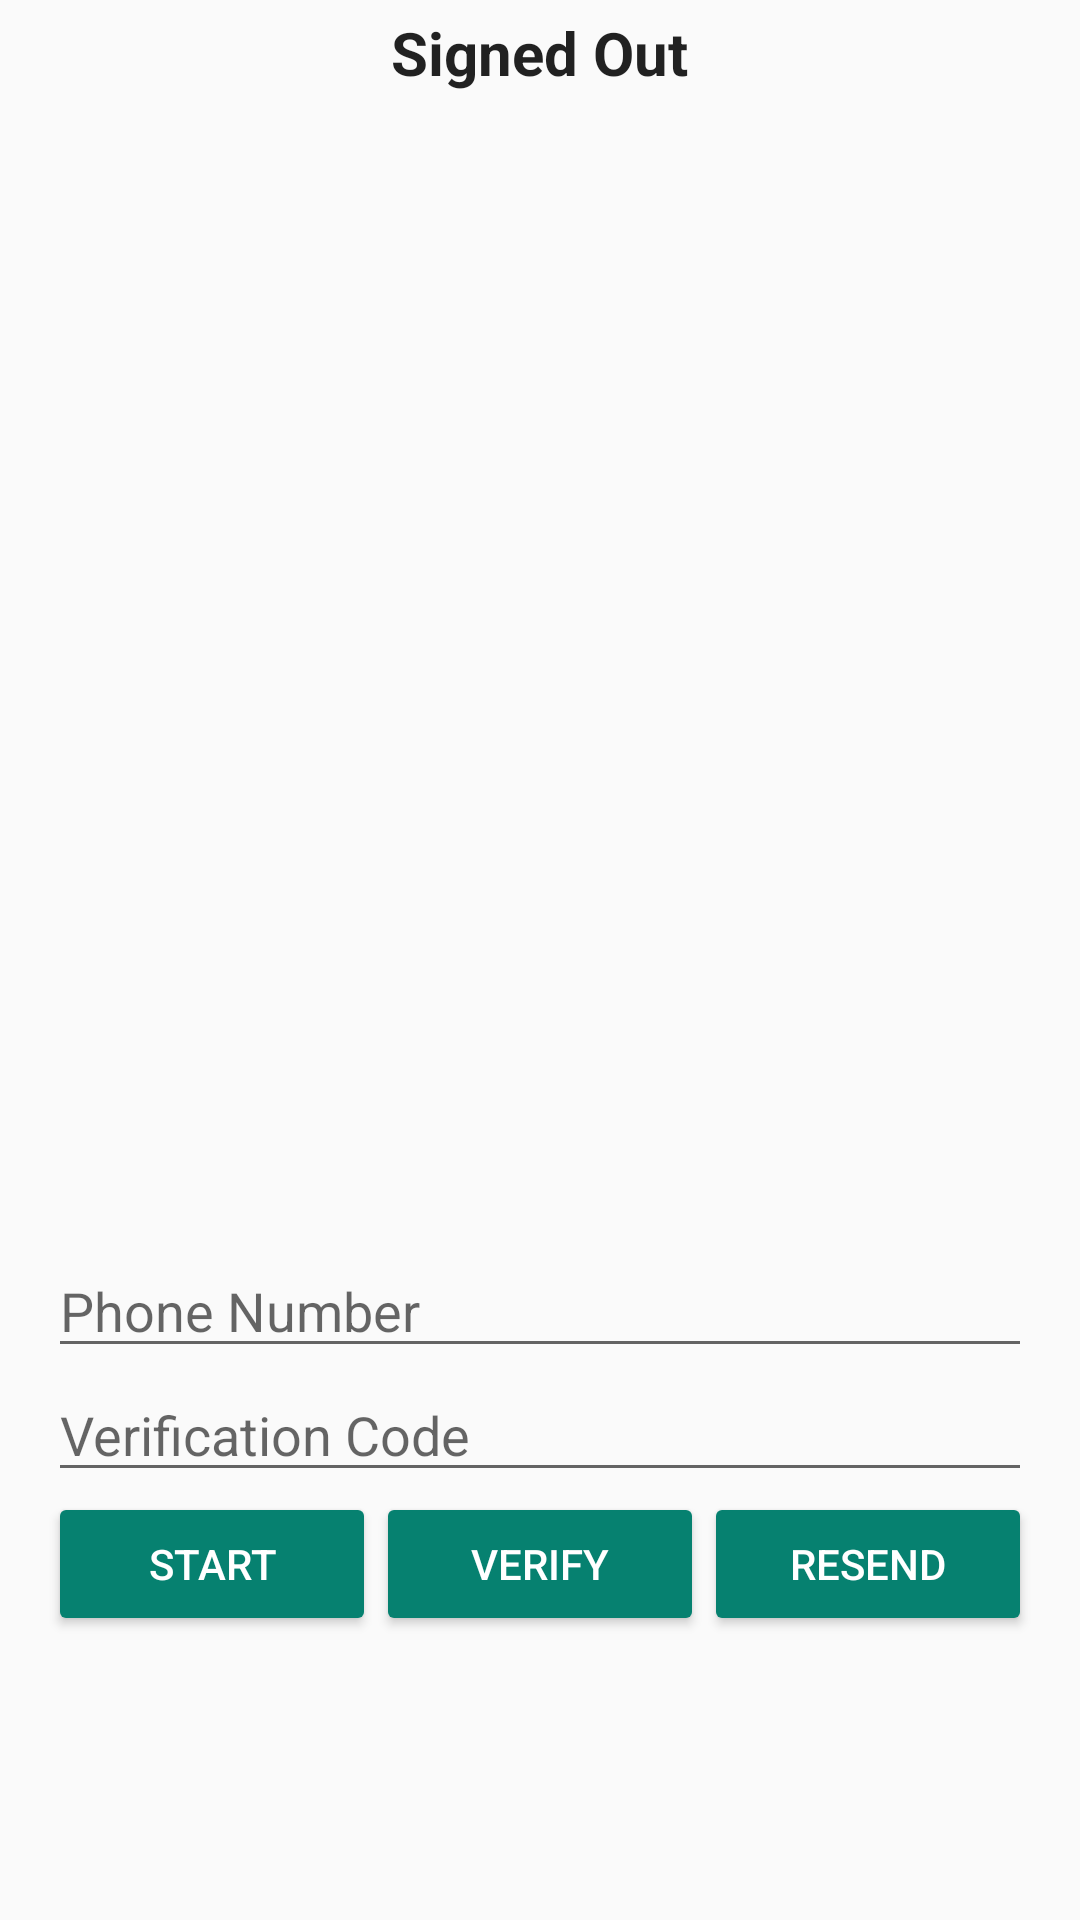

Produce the Android XML layout that renders to this screen, including the resource entries it uses.
<!-- AndroidManifest.xml: application theme AppTheme -->
<!-- res/layout/fragment_phone_auth.xml -->
<LinearLayout xmlns:android="http://schemas.android.com/apk/res/android"
    xmlns:tools="http://schemas.android.com/tools"
    android:id="@+id/main_layout"
    android:layout_width="match_parent"
    android:layout_height="match_parent"
    android:orientation="vertical"
    android:weightSum="4">

    <LinearLayout
        android:layout_width="match_parent"
        android:layout_height="0dp"
        android:layout_weight="2"
        android:gravity="center_horizontal"
        android:orientation="vertical">

        <TextView
            android:id="@+id/status"
            android:layout_marginTop="@dimen/activity_horizontal_margin"
            style="@style/ThemeOverlay.MyTextDetail"
            android:text="@string/signed_out"
            android:textSize="20sp"
            android:textStyle="bold"/>

        <TextView
            android:id="@+id/detail"
            style="@style/ThemeOverlay.MyTextDetail"
            tools:text="Firebase User ID: 123456789abc" />

    </LinearLayout>


    <RelativeLayout
        android:layout_width="match_parent"
        android:layout_height="0dp"
        android:layout_weight="2"
        android:gravity="center_vertical">

        <LinearLayout
            android:id="@+id/phoneAuthFields"
            android:layout_width="match_parent"
            android:layout_height="wrap_content"
            android:orientation="vertical"
            android:paddingLeft="16dp"
            android:paddingRight="16dp">

            <LinearLayout
                android:layout_width="match_parent"
                android:layout_height="wrap_content"
                android:orientation="vertical">

                <EditText
                    android:id="@+id/fieldPhoneNumber"
                    android:layout_width="match_parent"
                    android:layout_height="wrap_content"
                    android:hint="@string/hint_phone_number"
                    android:layout_weight="1.0"
                    android:inputType="phone"/>

                <EditText
                    android:id="@+id/fieldVerificationCode"
                    android:layout_width="match_parent"
                    android:layout_height="wrap_content"
                    android:hint="@string/hint_verification_code"
                    android:layout_weight="1.0"
                    android:inputType="number"/>

            </LinearLayout>

            <LinearLayout
                android:layout_width="match_parent"
                android:layout_height="wrap_content"
                android:orientation="horizontal"
                android:weightSum="3.0">

                <Button
                    android:theme="@style/ThemeOverlay.MyDarkButton"
                    style="@style/Widget.AppCompat.Button.Colored"
                    android:id="@+id/buttonStartVerification"
                    android:layout_width="0dp"
                    android:layout_height="wrap_content"
                    android:layout_weight="1.0"
                    android:text="@string/start_phone_auth"/>

                <Button
                    android:theme="@style/ThemeOverlay.MyDarkButton"
                    style="@style/Widget.AppCompat.Button.Colored"
                    android:id="@+id/buttonVerifyPhone"
                    android:layout_width="0dp"
                    android:layout_height="wrap_content"
                    android:layout_weight="1.0"
                    android:text="@string/verify_phone_auth"/>

                <Button
                    android:theme="@style/ThemeOverlay.MyDarkButton"
                    style="@style/Widget.AppCompat.Button.Colored"
                    android:id="@+id/buttonResend"
                    android:layout_width="0dp"
                    android:layout_height="wrap_content"
                    android:layout_weight="1.0"
                    android:text="@string/resend_phone_auth"/>
            </LinearLayout>

        </LinearLayout>

        <LinearLayout
            android:id="@+id/signedInButtons"
            android:layout_width="match_parent"
            android:layout_height="wrap_content"
            android:layout_centerInParent="true"
            android:orientation="horizontal"
            android:paddingLeft="16dp"
            android:paddingRight="16dp"
            android:visibility="gone"
            android:weightSum="1.0">

            <Button
                android:id="@+id/signOutButton"
                style="@style/Widget.AppCompat.Button.Colored"
                android:layout_width="0dp"
                android:layout_height="wrap_content"
                android:layout_weight="1.0"
                android:text="Sign Out"
                android:theme="@style/ThemeOverlay.MyDarkButton" />

        </LinearLayout>

    </RelativeLayout>

</LinearLayout>
<!-- resources referenced by this layout -->
<resources>
  <string name="hint_phone_number">Phone Number</string>
  <string name="hint_verification_code">Verification Code</string>
  <string name="resend_phone_auth">Resend</string>
  <string name="signed_out">Signed Out</string>
  <string name="start_phone_auth">Start</string>
  <string name="verify_phone_auth">Verify</string>
  <style name="ThemeOverlay.MyDarkButton" parent="ThemeOverlay.AppCompat.Dark">
          <item name="colorButtonNormal">@color/grey_500</item>
          <item name="colorAccent">@color/colorAccent</item>
          <item name="android:layout_marginRight">4dp</item>
          <item name="android:layout_marginLeft">4dp</item>
          <item name="android:textColor">@android:color/white</item>
      </style>
  <style name="ThemeOverlay.MyTextDetail" parent="AppTheme">
          <item name="android:layout_width">wrap_content</item>
          <item name="android:layout_height">wrap_content</item>
          <item name="android:fadeScrollbars">true</item>
          <item name="android:gravity">center</item>
          <item name="android:maxLines">5</item>
          <item name="android:padding">4dp</item>
          <item name="android:scrollbars">vertical</item>
      </style>
  <style name="AppTheme" parent="Theme.AppCompat.Light.DarkActionBar">
          <item name="colorPrimary">@color/colorPrimary</item>
          <item name="colorPrimaryDark">@color/colorPrimaryDark</item>
          <item name="colorAccent">@color/colorAccent</item>
      </style>
  <color name="grey_500">#9E9E9E</color>
  <color name="colorAccent">#068170</color>
  <color name="colorPrimary">#008577</color>
  <color name="colorPrimaryDark">#00574B</color>
</resources>
